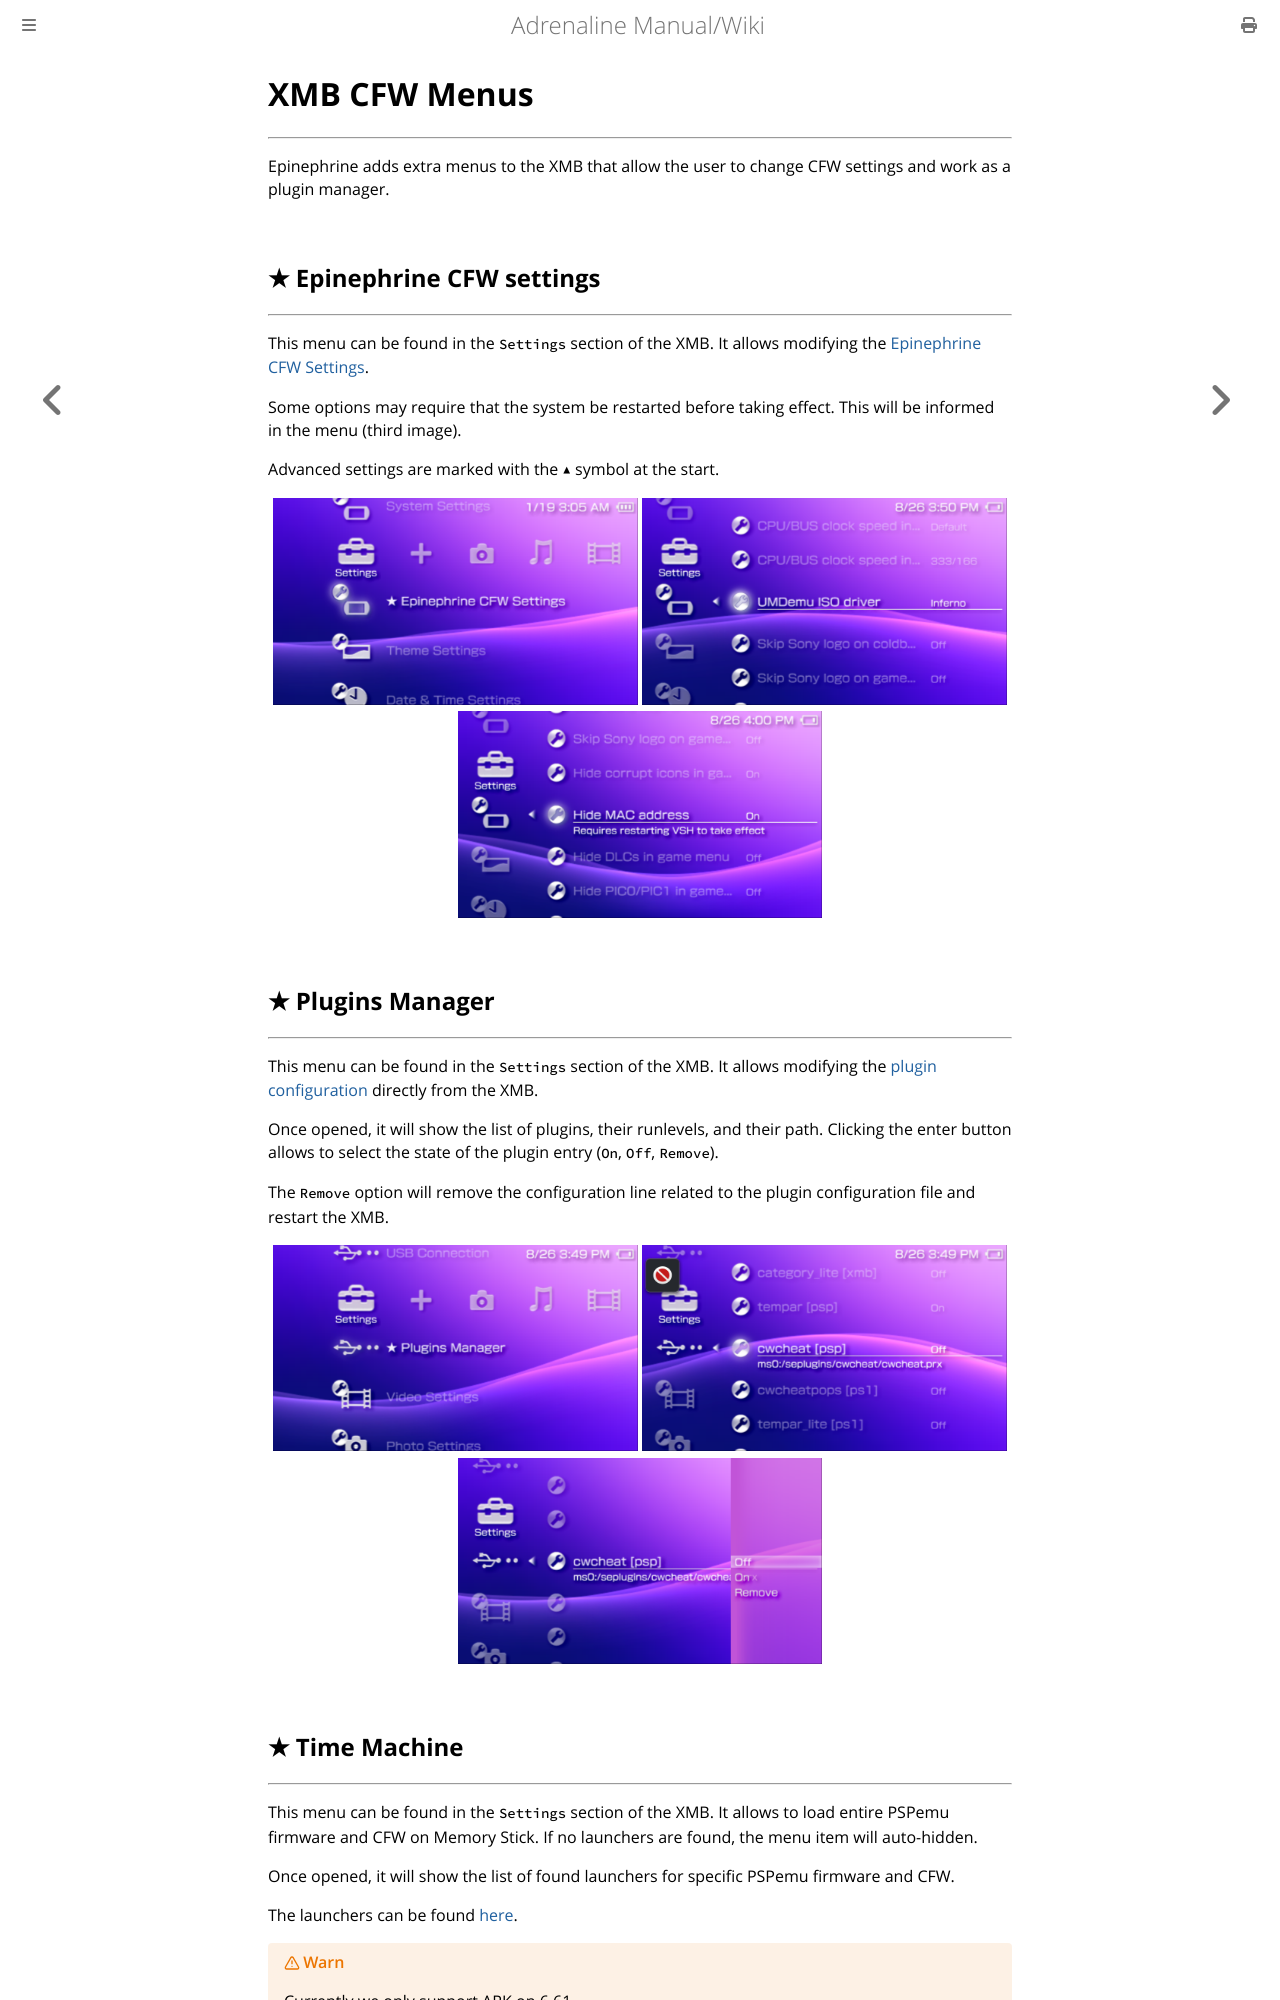

repository: isage/Adrenaline · page: docs/10-XmbCfwMenus.html · generator: mdbook

# XMB CFW Menus
---

Epinephrine adds extra menus to the XMB that allow the user to change CFW settings and work as a plugin manager.

## ★ Epinephrine CFW settings
---

This menu can be found in the `Settings` section of the XMB. It allows modifying the [Epinephrine CFW Settings](./08-CfwConfiguration.md).

Some options may require that the system be restarted before taking effect. This will be informed in the menu (third image).

Advanced settings are marked with the `▲` symbol at the start.

<p align="center">
<img src="./assets/10-cfw-settings.png" width="49%" />
<img src="./assets/10-cfw-settings-list.png" width="49%" />
<img src="./assets/10-cfw-settings-need-restart.png" width="49%" />
</p>
